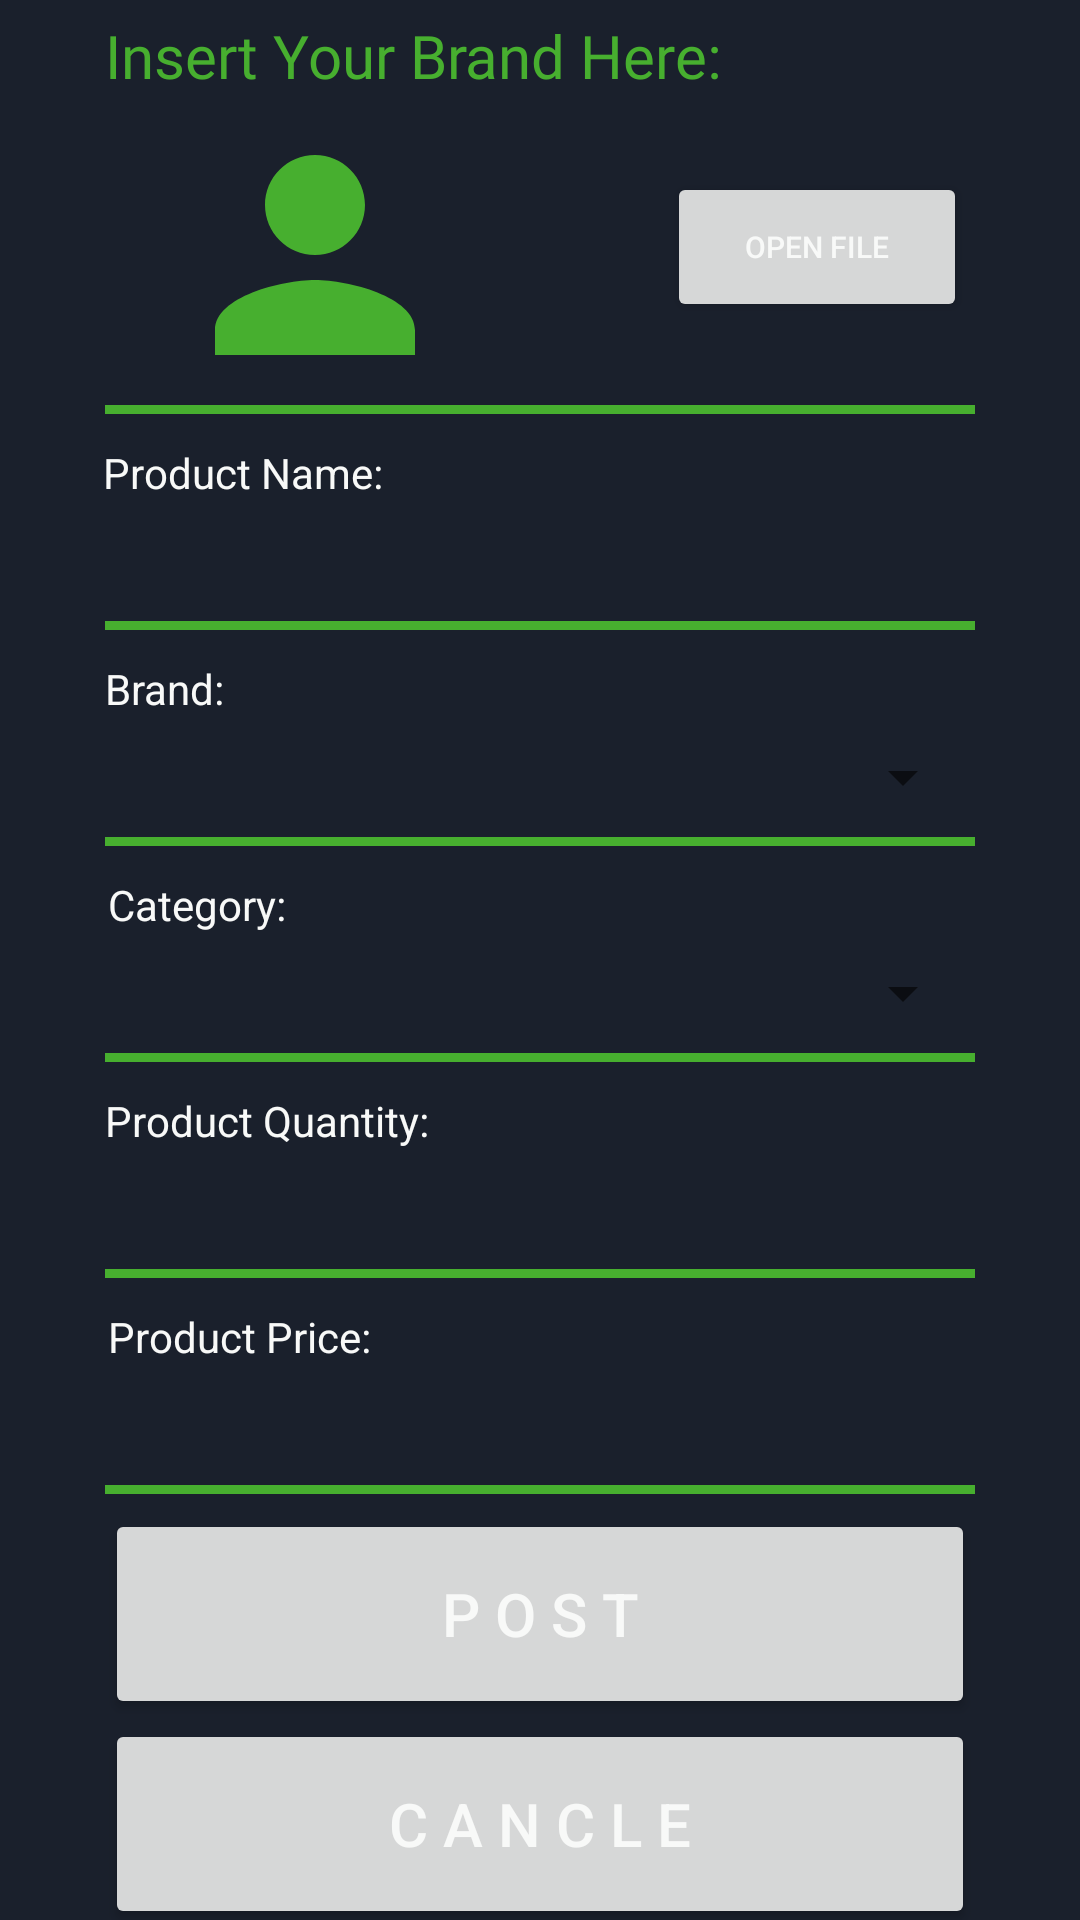

Android layout source for this screen:
<!-- AndroidManifest.xml: application theme Theme.POS -->
<!-- res/layout/activity_product.xml -->
<?xml version="1.0" encoding="utf-8"?>
<LinearLayout
    xmlns:android="http://schemas.android.com/apk/res/android"
    xmlns:app="http://schemas.android.com/apk/res-auto"
    xmlns:tools="http://schemas.android.com/tools"
    android:layout_width="match_parent"
    android:layout_height="match_parent"
    android:orientation="vertical"
    android:background="@color/dark"
    android:layout_gravity="center"
    tools:context=".Product">
    
        <LinearLayout
            android:layout_width="match_parent"
            android:layout_height="match_parent"
            android:orientation="vertical"
            android:layout_gravity="center">

                <GridLayout
                    android:layout_width="290dp"
                    android:layout_height="wrap_content"
                    android:rowCount="2"
                    android:columnCount="2"
                    android:layout_gravity="center">

                    <TextView
                        android:layout_width="match_parent"
                        android:layout_height="match_parent"
                        android:text="Insert Your Brand Here:"
                        android:layout_row="0"
                        android:layout_column="0"
                        android:textSize="20dp"
                        android:layout_marginTop="5dp"
                        android:fontFamily="@font/cocogothicregular"
                        android:textColor="@color/limegreen"/>

                    <ImageView
                        android:id="@+id/imageView3"
                        android:layout_width="100dp"
                        android:layout_height="100dp"
                        android:layout_marginTop="35dp"
                        android:layout_marginLeft="20dp"
                        android:layout_row="0"
                        android:layout_column="0"
                        android:src="@drawable/ic_sharp_person_24" />

                    <Button
                        android:id="@+id/searchbutton1"
                        android:layout_width="100dp"
                        android:layout_height="50dp"
                        android:layout_marginTop="30dp"
                        android:layout_row="0"
                        android:layout_column="0"
                        android:layout_gravity="center"
                        android:layout_marginLeft="185dp"
                        android:text="Open File"
                        android:textColor="@color/white0"
                        android:textSize="10sp" />

                </GridLayout>

            <View
                android:layout_width="290dp"
                android:layout_height="3dp"
                android:layout_gravity="center"
                android:background="@color/limegreen"
                />

            <TextView
                android:layout_width="wrap_content"
                android:layout_height="wrap_content"
                android:text="Product Name:"
                android:layout_marginTop="10dp"
                android:layout_marginRight="99dp"
                android:layout_gravity="center"
                android:textColor="@color/white0"/>

            <EditText
                android:id="@+id/posname1"
                android:layout_width="290dp"
                android:layout_height="40dp"
                android:layout_gravity="center"
                android:background="@color/dark0"
                android:backgroundTint="@color/dark"
                android:fontFamily="@font/asul"
                android:textColor="@color/white0"
                android:textSize="20sp" />

            <View
                android:layout_width="290dp"
                android:layout_height="3dp"
                android:layout_gravity="center"
                android:background="@color/limegreen"
                />


            <TextView
                android:layout_width="wrap_content"
                android:layout_height="wrap_content"
                android:text="Brand:"
                android:layout_marginTop="10dp"
                android:layout_marginRight="125dp"
                android:layout_gravity="center"
                android:textColor="@color/white0"/>

            <Spinner
                android:id="@+id/branid11"
                android:layout_width="290dp"
                android:layout_height="40dp"
                android:layout_gravity="center"
                />

            <View
                android:layout_width="290dp"
                android:layout_height="3dp"
                android:layout_gravity="center"
                android:background="@color/limegreen"
                />

            <TextView
                android:layout_width="wrap_content"
                android:layout_height="wrap_content"
                android:text="Category:"
                android:layout_marginTop="10dp"
                android:layout_marginRight="114dp"
                android:layout_gravity="center"
                android:textColor="@color/white0"/>

            <Spinner
                android:id="@+id/categorid1"
                android:layout_width="290dp"
                android:layout_height="40dp"
                android:layout_gravity="center"
                />

            <View
                android:layout_width="290dp"
                android:layout_height="3dp"
                android:layout_gravity="center"
                android:background="@color/limegreen"
                />

            <TextView
                android:layout_width="wrap_content"
                android:layout_height="wrap_content"
                android:text="Product Quantity:"
                android:layout_marginTop="10dp"
                android:layout_marginRight="91dp"
                android:layout_gravity="center"
                android:textColor="@color/white0"/>

            <EditText
                android:id="@+id/pospqty1"
                android:layout_width="290dp"
                android:layout_height="40dp"
                android:layout_gravity="center"
                android:background="@color/dark0"
                android:backgroundTint="@color/dark"
                android:fontFamily="@font/asul"
                android:inputType="number"
                android:textColor="@color/white0"
                android:textSize="20sp" />

            <View
                android:layout_width="290dp"
                android:layout_height="3dp"
                android:layout_gravity="center"
                android:background="@color/limegreen"
                />

            <TextView
                android:layout_width="wrap_content"
                android:layout_height="wrap_content"
                android:text="Product Price:"
                android:layout_marginTop="10dp"
                android:layout_marginRight="100dp"
                android:layout_gravity="center"
                android:textColor="@color/white0"/>

            <EditText
                android:id="@+id/posprice1"
                android:layout_width="290dp"
                android:layout_height="40dp"
                android:layout_gravity="center"
                android:background="@color/dark0"
                android:backgroundTint="@color/dark"
                android:fontFamily="@font/asul"
                android:inputType="number"
                android:textColor="@color/white0"
                android:textSize="20sp" />

            <View
                android:layout_width="290dp"
                android:layout_height="3dp"
                android:layout_gravity="center"
                android:background="@color/limegreen"
                />




            <Button
                android:id="@+id/savebutton1"
                android:layout_width="290dp"
                android:layout_height="70dp"
                android:layout_row="17"
                android:layout_column="0"
                android:layout_gravity="center"
                android:layout_marginTop="5dp"
                android:text="P O S T"
                android:textColor="@color/white0"
                android:textSize="20sp" />
            <Button
                android:id="@+id/cancelbutton1"
                android:layout_width="290dp"
                android:layout_height="70dp"
                android:layout_row="17"
                android:layout_column="0"
                android:layout_gravity="center"
                android:text="C A N C L E"
                android:textColor="@color/white0"
                android:textSize="20sp" />

            
        </LinearLayout>



</LinearLayout>
<!-- resources referenced by this layout -->
<resources>
  <color name="dark">#1A202C</color>
  <color name="dark0">#232327</color>
  <color name="limegreen">#47af2f</color>
  <color name="white0">#f8f9f8</color>
  <!-- drawable ic_sharp_person_24 (drawable-v24) -->
  <vector android:height="30dp"
      android:viewportHeight="24" android:viewportWidth="24"
      android:width="30dp" xmlns:android="http://schemas.android.com/apk/res/android">
      <path android:fillColor="@color/limegreen" android:pathData="M12,12c2.21,0 4,-1.79 4,-4s-1.79,-4 -4,-4 -4,1.79 -4,4 1.79,4 4,4zM12,14c-2.67,0 -8,1.34 -8,4v2h16v-2c0,-2.66 -5.33,-4 -8,-4z"/>
  </vector>
  <style name="Theme.POS" parent="Theme.MaterialComponents.DayNight.DarkActionBar">
          
          <item name="colorPrimary">@color/darklimegreen</item>
          <item name="colorPrimaryVariant">@color/darklimegreen</item>
          <item name="colorOnPrimary">@color/white</item>
          
          <item name="colorSecondary">@color/teal_200</item>
          <item name="colorSecondaryVariant">@color/teal_700</item>
          <item name="colorOnSecondary">@color/dark</item>
          
          <item name="android:statusBarColor" tools:targetApi="l">@color/limegreen</item>
          
      </style>
  <color name="darklimegreen">#2A6E1B</color>
  <color name="white">#FFFFFFFF</color>
  <color name="teal_200">#FF03DAC5</color>
  <color name="teal_700">#FF018786</color>
</resources>
